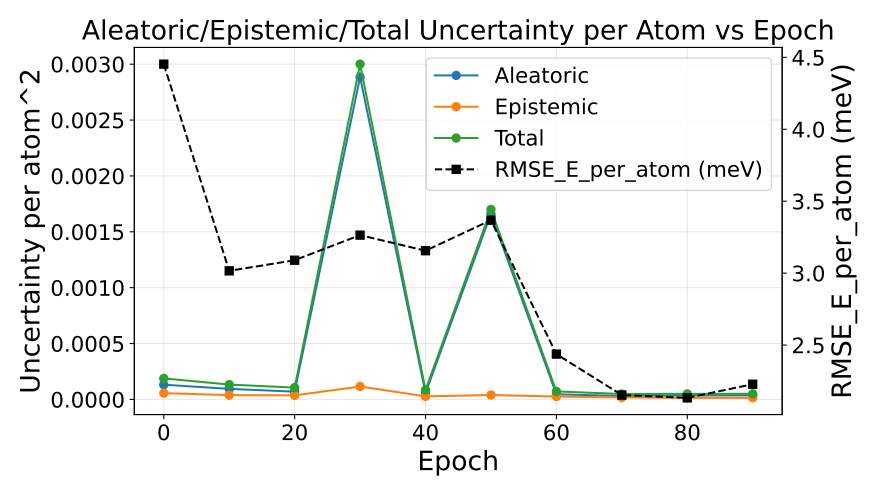

The table this chart was drawn from, first rows:
epoch, au_var, eu_var, tu_var, rmse_energy
0, 0.0001317, 5.6359070184078066e-05, 0.000188, 0.004453
10, 9.457941832120014e-05, 3.8438278298644946e-05, 0.000133, 0.003016
20, 6.954891650475474e-05, 3.6322735410510635e-05, 0.0001059, 0.00309
30, 0.002885, 0.0001157, 0.003, 0.003264
40, 5.716182529681646e-05, 2.7423050834704554e-05, 8.458487618318032e-05, 0.003156
50, 0.00166, 3.954316474103052e-05, 0.0017, 0.003368
60, 4.582298013988293e-05, 2.5749464829334556e-05, 7.157244480195005e-05, 0.002437
70, 3.1186734131324554e-05, 1.7771838977023437e-05, 4.8958573278559926e-05, 0.002152
80, 3.5645164003608445e-05, 1.3974449702459424e-05, 4.9619614325047227e-05, 0.002133
90, 3.613076128365265e-05, 1.4300455081783525e-05, 5.043121644121129e-05, 0.002228
